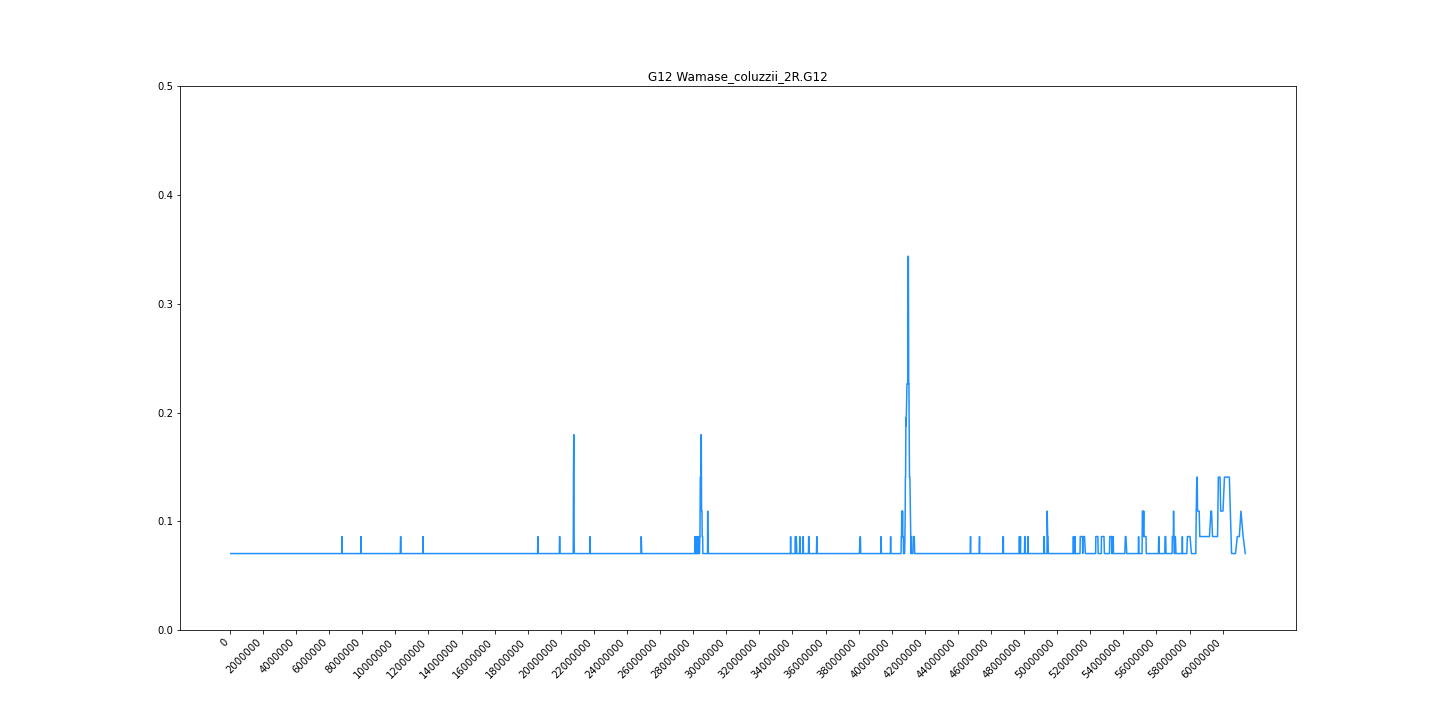

Data behind this chart, as committed beside it:
midpoint	G12
46633	0.07031
91108	0.07031
120906	0.07031
143502	0.07031
167960	0.07031
193601	0.07031
222450	0.07031
245682	0.07031
266402	0.07031
280666	0.07031
294668	0.07031
305860	0.07031
323478	0.07031
351843	0.07031
367356	0.07031
380025	0.07031
391840	0.07031
404770	0.07031
414700	0.07031
426810	0.07031
439516	0.07031
451152	0.07031
464472	0.07031
477205	0.07031
489695	0.07031
499660	0.07031
511744	0.07031
522573	0.07031
533667	0.07031
543374	0.07031
556181	0.07031
571466	0.07031
586872	0.07031
600568	0.07031
613782	0.07031
627143	0.07031
641786	0.07031
657662	0.07031
673330	0.07031
684834	0.07031
695118	0.07031
708161	0.07031
723398	0.07031
733728	0.07031
745222	0.07031
754134	0.07031
763098	0.07031
772560	0.07031
781370	0.07031
788843	0.07031
798460	0.07031
806857	0.07031
813921	0.07031
822302	0.07031
830134	0.07031
837708	0.07031
856700	0.07031
871236	0.07031
881226	0.07031
891844	0.07031
... 4,197 more rows
